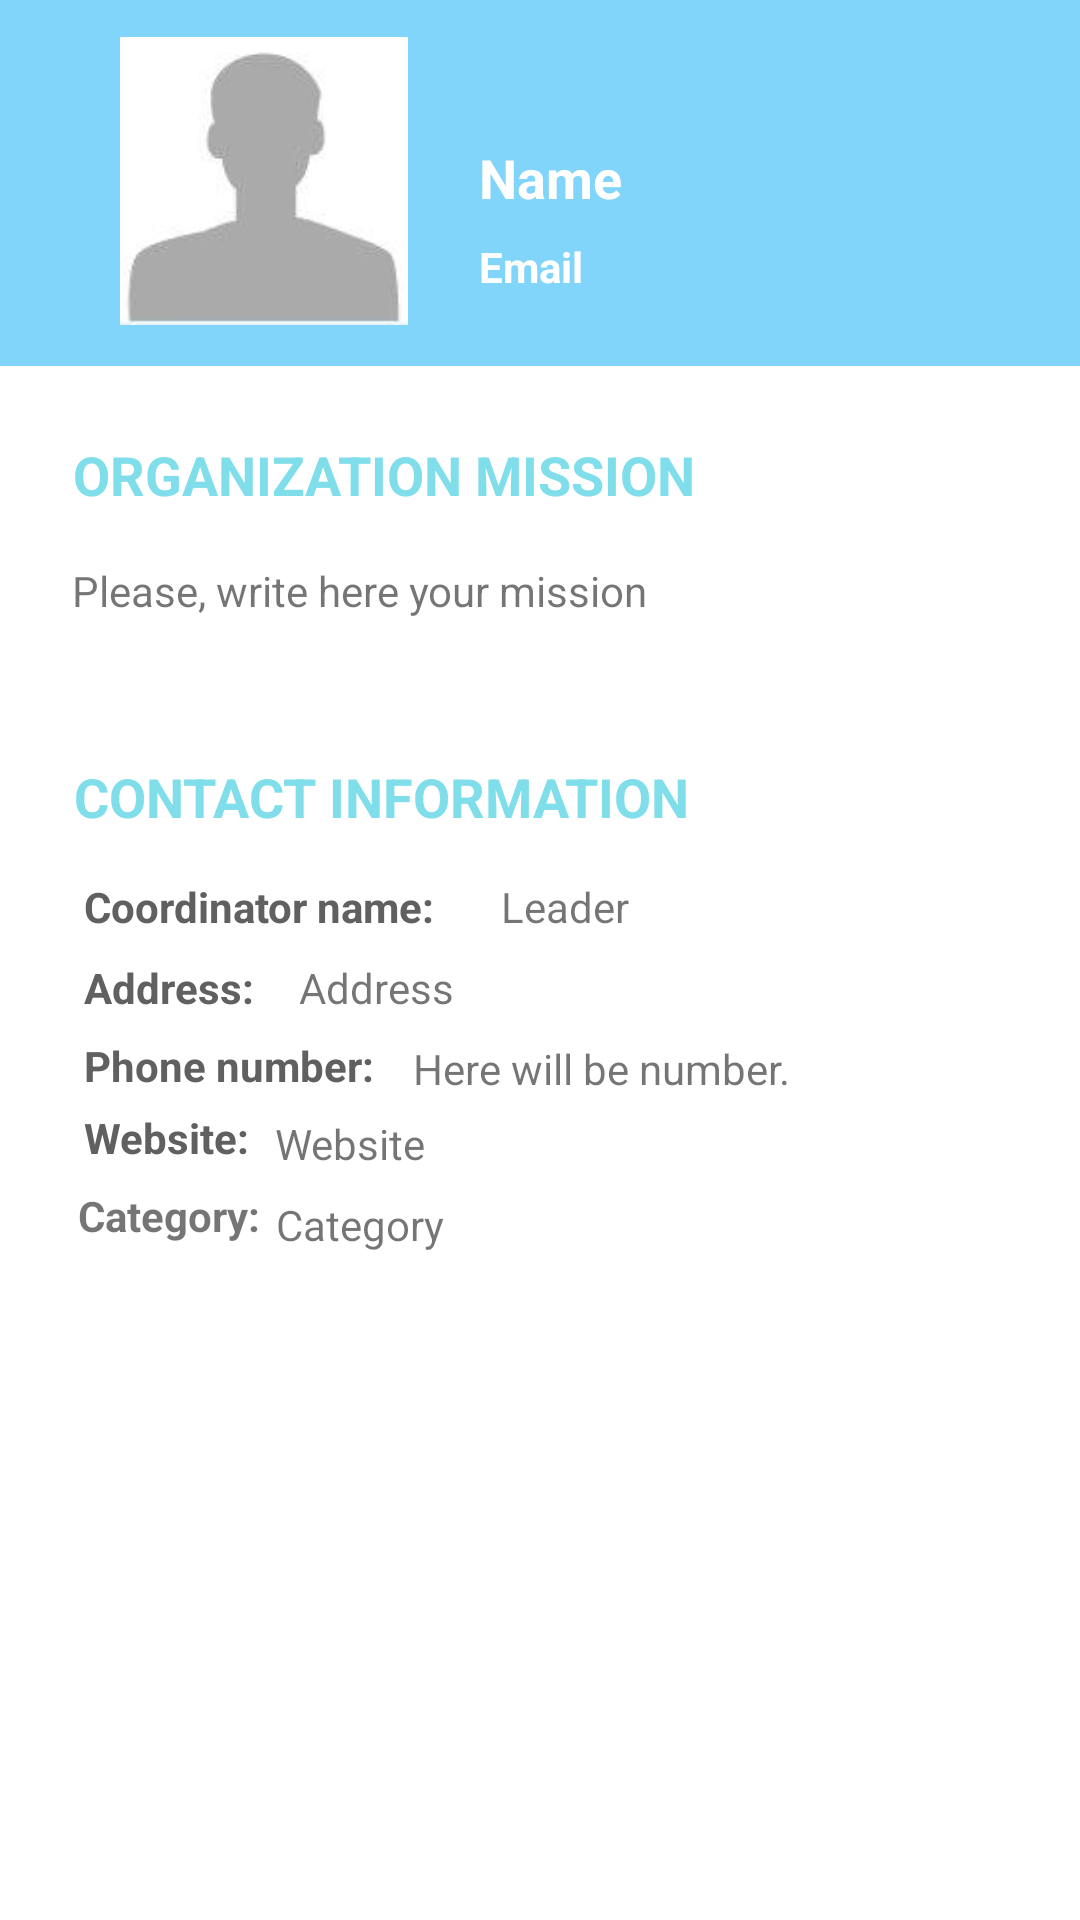

Reconstruct the res/layout file that produces this screen, plus the resources it refers to.
<!-- AndroidManifest.xml: application theme AppTheme -->
<!-- res/layout/activity_organization_profile.xml -->
<?xml version="1.0" encoding="UTF-8"?>
<android.support.constraint.ConstraintLayout tools:context=".Volunteer.VolunteerProfile" android:background="#FFF" android:layout_height="match_parent" android:layout_width="match_parent" xmlns:tools="http://schemas.android.com/tools" xmlns:app="http://schemas.android.com/apk/res-auto" xmlns:android="http://schemas.android.com/apk/res/android">

    <TextView
        android:id="@+id/phoneNumber_textView"
        android:layout_width="wrap_content"
        android:layout_height="wrap_content"
        android:layout_marginLeft="13dp"
        android:text="Here will be number."
        app:layout_constraintLeft_toRightOf="@+id/phone"
        android:layout_marginTop="8dp"
        app:layout_constraintTop_toBottomOf="@+id/address_textView" />

    <android.support.v7.widget.Toolbar
        android:id="@+id/toolbar"
        android:layout_width="392dp"
        android:layout_height="122dp"
        android:layout_marginTop="0dp"
        android:background="@color/toolBar"
        android:minHeight="?attr/actionBarSize"
        android:theme="?attr/actionBarTheme"
        app:layout_constraintStart_toStartOf="parent"
        app:layout_constraintTop_toTopOf="parent"
        tools:layout_editor_absoluteX="-4dp" />

    <ImageView
        android:id="@+id/imageView_org"
        android:layout_width="96dp"
        android:layout_height="96dp"
        android:layout_marginBottom="8dp"
        android:layout_marginLeft="40dp"
        android:layout_marginStart="40dp"
        android:layout_marginTop="8dp"
        android:background="@drawable/ic_person_avatar"
        app:layout_constraintBottom_toBottomOf="@+id/toolbar"
        app:layout_constraintLeft_toLeftOf="@+id/toolbar"
        app:layout_constraintStart_toStartOf="parent"
        app:layout_constraintTop_toTopOf="@+id/toolbar"
        app:layout_constraintVertical_bias="0.446" />

    <TextView
        android:id="@+id/textView_genInfo"
        android:layout_width="wrap_content"
        android:layout_height="wrap_content"
        android:layout_marginEnd="8dp"
        android:layout_marginStart="8dp"
        android:layout_marginTop="24dp"
        android:text="ORGANIZATION MISSION"
        android:textColor="#80deea"
        android:textSize="18sp"
        android:textStyle="bold"
        app:layout_constraintEnd_toEndOf="parent"
        app:layout_constraintStart_toStartOf="parent"
        app:layout_constraintTop_toBottomOf="@+id/toolbar"
        android:layout_marginLeft="88dp"
        app:layout_constraintLeft_toLeftOf="parent"
        android:layout_marginRight="8dp"
        app:layout_constraintRight_toRightOf="parent"
        app:layout_constraintHorizontal_bias="0.12" />

    <View android:background="?android:attr/listDivider"
        android:layout_height="0dp"
        android:layout_width="0dp"
        app:layout_constraintStart_toStartOf="parent"
        android:id="@+id/divider"
        android:layout_marginStart="8dp"
        app:layout_constraintEnd_toEndOf="parent"
        android:layout_marginEnd="8dp"
        tools:layout_editor_absoluteX="8dp"
        android:layout_marginTop="16dp"
        app:layout_constraintTop_toBottomOf="@+id/mission_textView" />

    <TextView
        android:id="@+id/contacts_textView"
        android:layout_width="wrap_content"
        android:layout_height="wrap_content"
        android:layout_marginEnd="8dp"
        android:layout_marginStart="8dp"
        android:layout_marginTop="20dp"
        android:text="CONTACT INFORMATION"
        android:textColor="#80deea"
        android:textSize="18sp"
        android:textStyle="bold"
        app:layout_constraintEnd_toEndOf="parent"
        app:layout_constraintStart_toStartOf="parent"
        app:layout_constraintTop_toBottomOf="@+id/divider"
        android:layout_marginLeft="8dp"
        app:layout_constraintLeft_toLeftOf="parent"
        android:layout_marginRight="8dp"
        app:layout_constraintRight_toRightOf="parent"
        app:layout_constraintHorizontal_bias="0.121" />

    <TextView
        android:id="@+id/textViiiewww22"
        android:layout_width="wrap_content"
        android:layout_height="wrap_content"
        android:layout_marginLeft="32dp"
        android:layout_marginStart="28dp"
        android:layout_marginTop="4dp"
        android:text="Website:"
        android:textColor="#606060"
        android:textStyle="bold"
        app:layout_constraintLeft_toLeftOf="parent"
        app:layout_constraintStart_toStartOf="parent"
        app:layout_constraintTop_toBottomOf="@+id/phone" />

    <TextView
        android:id="@+id/phone"
        android:layout_width="wrap_content"
        android:layout_height="20dp"
        android:layout_marginLeft="28dp"
        android:layout_marginStart="28dp"
        android:layout_marginTop="7dp"
        android:text="Phone number:"
        android:textColor="#606060"
        android:textStyle="bold"
        app:layout_constraintLeft_toLeftOf="parent"
        app:layout_constraintStart_toStartOf="parent"
        app:layout_constraintTop_toBottomOf="@+id/address" />

    <TextView
        android:id="@+id/leader"
        android:layout_width="wrap_content"
        android:layout_height="wrap_content"
        android:layout_marginLeft="28dp"
        android:layout_marginStart="28dp"
        android:layout_marginTop="15dp"
        android:text="Coordinator name:"
        android:textColor="#606060"
        android:textStyle="bold"
        app:layout_constraintLeft_toLeftOf="parent"
        app:layout_constraintStart_toStartOf="parent"
        app:layout_constraintTop_toBottomOf="@+id/contacts_textView" />

    <TextView
        android:id="@+id/address"
        android:layout_width="wrap_content"
        android:layout_height="wrap_content"
        android:layout_marginStart="28dp"
        android:text="Address:"
        android:textColor="#606060"
        android:textStyle="bold"
        app:layout_constraintStart_toStartOf="parent"
        android:layout_marginTop="8dp"
        app:layout_constraintTop_toBottomOf="@+id/leader"
        android:layout_marginLeft="8dp"
        app:layout_constraintLeft_toLeftOf="parent" />

    <TextView
        android:id="@+id/leader_textView"
        android:layout_width="wrap_content"
        android:layout_height="wrap_content"
        android:text="Leader"
        app:layout_constraintLeft_toRightOf="@+id/leader"
        android:layout_marginLeft="8dp"
        android:layout_marginRight="8dp"
        app:layout_constraintRight_toRightOf="parent"
        android:layout_marginTop="15dp"
        app:layout_constraintTop_toBottomOf="@+id/contacts_textView"
        app:layout_constraintHorizontal_bias="0.089" />

    <TextView
        android:id="@+id/category_textView"
        android:layout_width="wrap_content"
        android:layout_height="wrap_content"
        android:layout_marginBottom="107dp"
        android:layout_marginLeft="8dp"
        android:layout_marginRight="8dp"
        android:hint="Here will be the category"
        android:text="Category"
        app:layout_constraintBottom_toBottomOf="parent"
        app:layout_constraintLeft_toLeftOf="parent"
        app:layout_constraintRight_toRightOf="parent"
        android:layout_marginTop="8dp"
        app:layout_constraintTop_toBottomOf="@+id/website_textView"
        app:layout_constraintVertical_bias="0.0"
        app:layout_constraintHorizontal_bias="0.439" />

    <TextView
        android:id="@+id/name_textView"
        android:layout_width="wrap_content"
        android:layout_height="wrap_content"
        android:layout_marginLeft="8dp"
        android:layout_marginRight="8dp"
        android:layout_marginTop="47dp"
        android:text="Name"
        android:textColor="@color/background"
        android:textSize="18sp"
        android:textStyle="bold"
        app:layout_constraintHorizontal_bias="0.097"
        app:layout_constraintLeft_toRightOf="@+id/imageView_org"
        app:layout_constraintRight_toRightOf="parent"
        app:layout_constraintTop_toTopOf="@+id/toolbar" />

    <TextView
        android:id="@+id/email_textView"
        android:layout_width="wrap_content"
        android:layout_height="wrap_content"
        android:layout_marginLeft="8dp"
        android:layout_marginRight="8dp"
        android:layout_marginTop="8dp"
        android:text="Email"
        android:textColor="@color/background"
        android:textSize="14sp"
        android:textStyle="bold"
        app:layout_constraintHorizontal_bias="0.091"
        app:layout_constraintLeft_toRightOf="@+id/imageView_org"
        app:layout_constraintRight_toRightOf="parent"
        app:layout_constraintTop_toBottomOf="@+id/name_textView" />

    <TextView
        android:id="@+id/address_textView"
        android:layout_width="wrap_content"
        android:layout_height="wrap_content"
        android:layout_marginLeft="8dp"
        android:layout_marginRight="8dp"
        android:layout_marginTop="8dp"
        android:text="Address"
        app:layout_constraintHorizontal_bias="0.034"
        app:layout_constraintLeft_toRightOf="@+id/address"
        app:layout_constraintRight_toRightOf="parent"
        app:layout_constraintTop_toBottomOf="@+id/leader" />

    <TextView
        android:id="@+id/website_textView"
        android:layout_width="wrap_content"
        android:layout_height="wrap_content"
        android:layout_marginRight="175dp"
        android:text="Website"
        app:layout_constraintRight_toRightOf="parent"
        app:layout_constraintLeft_toRightOf="@+id/textViiiewww22"
        android:layout_marginTop="6dp"
        app:layout_constraintTop_toBottomOf="@+id/phoneNumber_textView"
        app:layout_constraintHorizontal_bias="0.162" />

    <TextView
        android:id="@+id/textView9"
        android:layout_width="wrap_content"
        android:layout_height="wrap_content"
        android:text="Category:"
        android:textStyle="bold"
        app:layout_constraintTop_toBottomOf="@+id/textViiiewww22"
        android:layout_marginLeft="26dp"
        app:layout_constraintLeft_toLeftOf="parent"
        android:layout_marginTop="7dp" />

    <TextView
        android:id="@+id/mission_textView"
        android:layout_width="213dp"
        android:layout_height="30dp"
        android:text="Please, write here your mission"
        android:layout_marginLeft="8dp"
        app:layout_constraintLeft_toLeftOf="parent"
        android:layout_marginRight="8dp"
        app:layout_constraintRight_toRightOf="parent"
        android:layout_marginTop="17dp"
        app:layout_constraintTop_toBottomOf="@+id/textView_genInfo"
        app:layout_constraintHorizontal_bias="0.122" />

</android.support.constraint.ConstraintLayout>
<!-- resources referenced by this layout -->
<resources>
  <color name="background">#ffffff</color>
  <color name="toolBar">#81d4fa</color>
  <!-- drawable ic_person_avatar: jpg bitmap (drawable, 2075 bytes) -->
  <style name="AppTheme" parent="Theme.AppCompat.Light.DarkActionBar">
          <item name="colorPrimary">@color/toolBar</item>
          <item name="colorPrimaryDark">@color/colorPrimaryDark</item>
          <item name="colorAccent">@color/styleButton</item>
      </style>
  <color name="colorPrimaryDark">#303F9F</color>
  <color name="styleButton">#80deea</color>
</resources>
